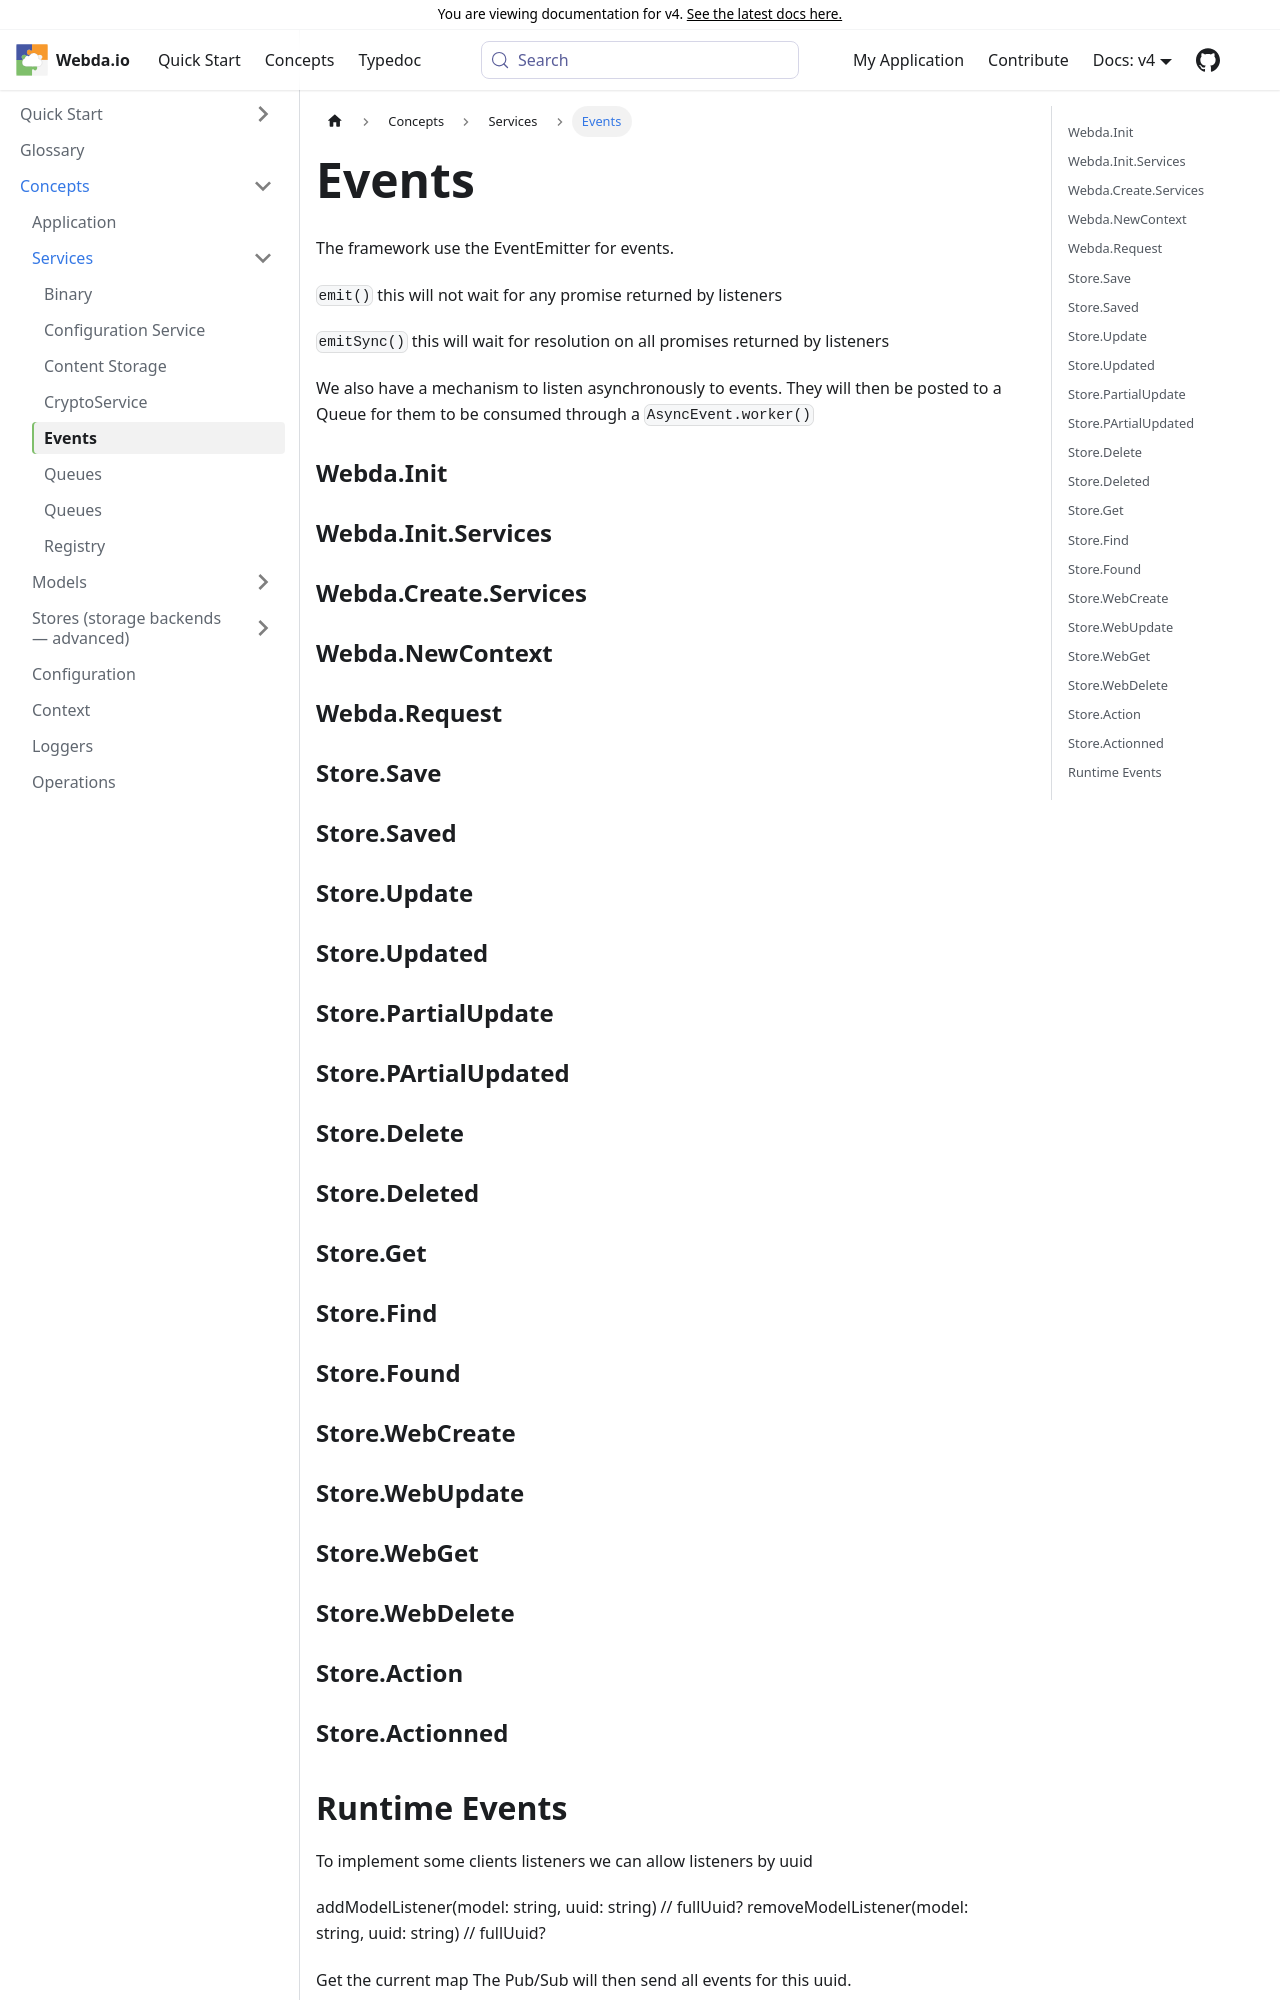

repository: loopingz/webda.io · page: v4/docs/Concepts/Services/Events/index.html · generator: docusaurus

# Events

The framework use the EventEmitter for events.

`emit()`

`emitSync()`

### Webda.Init

### Webda.Init.Services

### Webda.Create.Services

### Webda.NewContext

### Webda.Request

### Store.Save

### Store.Saved

### Store.Update

### Store.Updated

### Store.PartialUpdate

### Store.PArtialUpdated

### Store.Delete

### Store.Deleted

### Store.Get

### Store.Find

### Store.Found

### Store.WebCreate

### Store.WebUpdate

### Store.WebGet
